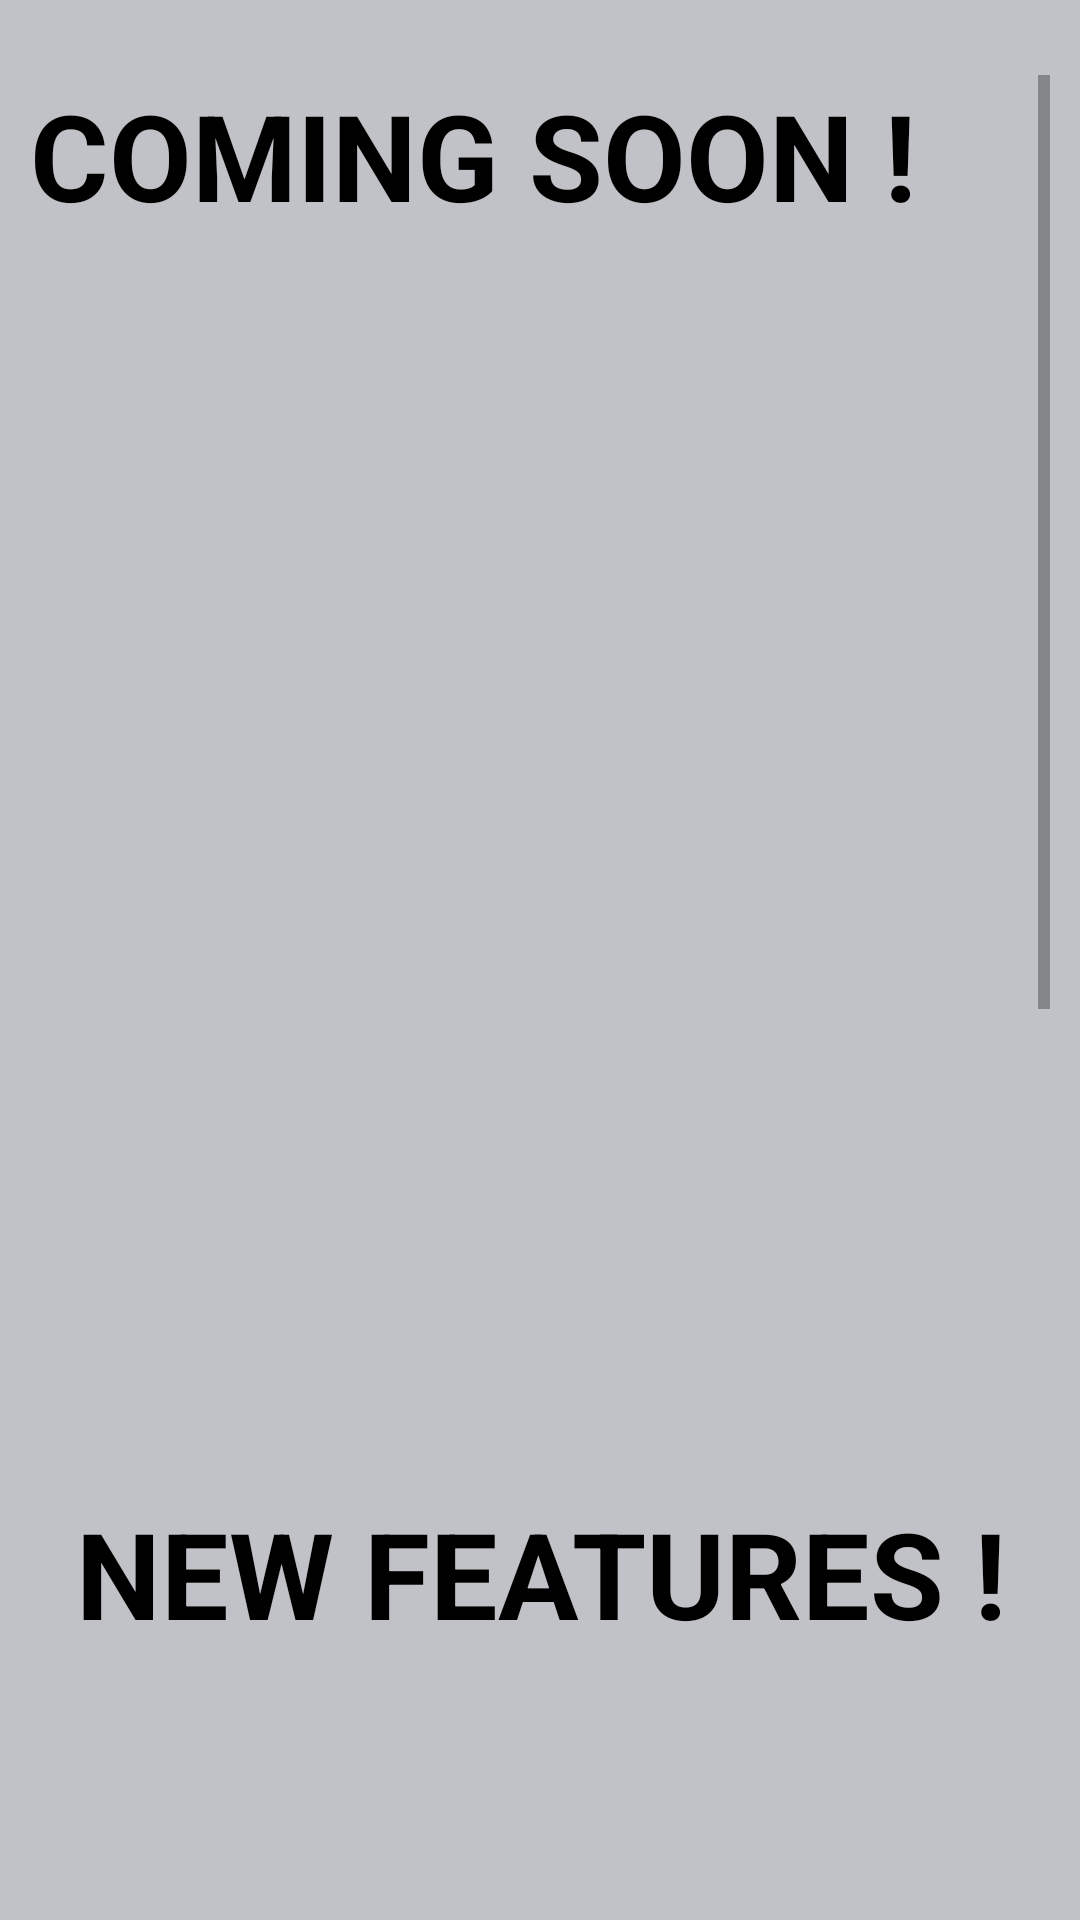

Layout XML and referenced resources for this Android screen:
<!-- AndroidManifest.xml: application theme Theme.Mobile_Shop -->
<!-- res/layout/activity_main5.xml -->
<?xml version="1.0" encoding="utf-8"?>
<RelativeLayout xmlns:android="http://schemas.android.com/apk/res/android"
    xmlns:app="http://schemas.android.com/apk/res-auto"
    android:layout_width="match_parent"
    android:layout_height="match_parent"
    xmlns:tools="http://schemas.android.com/tools"
    android:paddingLeft="10dp"
    android:paddingRight="10dp"
    android:background="#C1C2C7"
    tools:context=".MainActivity5">
    <ScrollView
        android:layout_width="match_parent"
        android:layout_height="match_parent"
        android:layout_marginTop="25dp"
        android:background="#C1C2C7"
        android:overScrollMode="never"
        android:scrollbars="vertical">
        <LinearLayout
            android:layout_width="match_parent"
            android:layout_height="wrap_content"
            android:orientation="vertical">
            <TextView
                android:layout_width="match_parent"
                android:layout_height="wrap_content"
                android:text="COMING SOON !"
                android:textSize="40dp"
                android:textStyle="bold"
                android:textColor="@color/black"
                android:drawableRight="@drawable/apple"
                android:layout_marginBottom="20dp"/>

            <ImageSwitcher
                android:id="@+id/imgSw"
                android:layout_width="match_parent"
                android:layout_height="385dp"></ImageSwitcher>

            <LinearLayout
                android:layout_width="match_parent"
                android:layout_marginTop="-200dp"
                android:layout_height="wrap_content"
                android:orientation="horizontal">

                <ImageButton
                    android:id="@+id/imageButton"
                    android:layout_width="wrap_content"
                    android:background="@drawable/custom_button"
                    android:layout_height="wrap_content"
                    android:padding="10dp"
                    app:srcCompat="@drawable/baseline_arrow_back_ios_24" />

                <ImageButton
                    android:id="@+id/imageButton2"
                    android:layout_width="wrap_content"
                    android:layout_marginLeft="300dp"
                    android:padding="10dp"
                    android:background="@drawable/custom_button"
                    android:layout_height="wrap_content"
                    app:srcCompat="@drawable/baseline_arrow_forward_ios_24" />
            </LinearLayout>
            <TextView
                android:layout_marginTop="170dp"
                android:layout_width="match_parent"
                android:layout_height="wrap_content"
                android:text="NEW FEATURES !"
                android:layout_gravity="center"
                android:gravity="center"
                android:textStyle="bold"
                android:textColor="@color/black"
                android:textSize="40dp"/>

            <GridView
                android:id="@+id/gridview"
                android:layout_width="match_parent"
                android:layout_height="493dp"
                android:layout_marginTop="40dp"
                android:columnWidth="110dp"
                android:gravity="center"
                android:horizontalSpacing="10dp"
                android:numColumns="auto_fit"
                android:stretchMode="columnWidth"
                android:verticalSpacing="10dp" />
        </LinearLayout>
    </ScrollView>
</RelativeLayout>
<!-- resources referenced by this layout -->
<resources>
  <!-- drawable baseline_arrow_back_ios_24 (drawable) -->
  <vector xmlns:android="http://schemas.android.com/apk/res/android" android:autoMirrored="true" android:height="24dp" android:tint="#C1C2C7" android:viewportHeight="24" android:viewportWidth="24" android:width="24dp">
        
      <path android:fillColor="@android:color/white" android:pathData="M11.67,3.87L9.9,2.1 0,12l9.9,9.9 1.77,-1.77L3.54,12z"/>
      
  </vector>
  <!-- drawable baseline_arrow_forward_ios_24 (drawable) -->
  <vector xmlns:android="http://schemas.android.com/apk/res/android" android:autoMirrored="true" android:height="24dp" android:tint="#C1C2C7" android:viewportHeight="24" android:viewportWidth="24" android:width="24dp">
        
      <path android:fillColor="@android:color/white" android:pathData="M6.23,20.23l1.77,1.77l10,-10l-10,-10l-1.77,1.77l8.23,8.23z"/>
      
  </vector>
  <style name="Theme.Mobile_Shop" parent="Base.Theme.Mobile_Shop" />
  <style name="Base.Theme.Mobile_Shop" parent="Theme.AppCompat.Light.NoActionBar">
          
          
      </style>
  <!-- not gathered from this repository: default colours our renderer supplied (Android Studio template values) -->
  <color name="black">#FF000000</color>
</resources>
